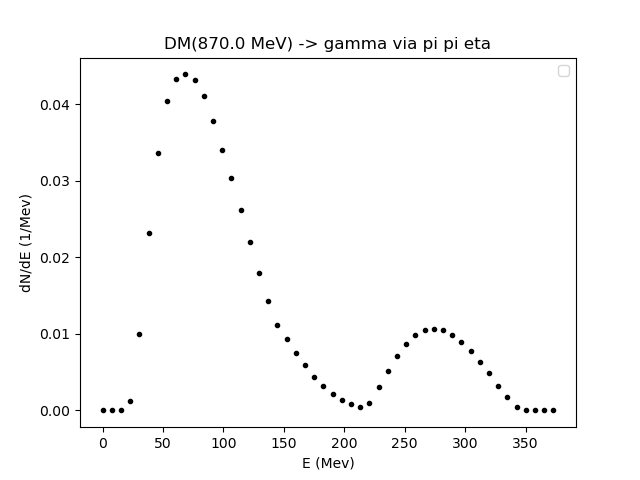

Data behind this chart, as committed beside it:
0.01, 7.6226602767469505, 15.235320553493901, 22.847980830240854, 30.460641106987804, 38.07330138373475, 45.6859616604817, 53.29862193722865, 60.9112822139756, 68.52394249072256, 76.13660276746951, 83.74926304421646, 91.36192332096341, 98.97458359771036, 106.58724387445731, 114.19990415120427, 121.81256442795122, 129.42522470469817, 137.0378849814451, 144.65054525819204, 152.263205534939, 159.87586581168597, 167.4885260884329, 175.10118636517984
0.0, 0.0, 0.0, 0.001255, 0.009934, 0.0232, 0.03363, 0.04036, 0.04334, 0.0439, 0.04312, 0.04105, 0.03777, 0.03407, 0.0303, 0.02615, 0.02204, 0.01796, 0.01427, 0.01121, 0.009299, 0.007563, 0.005908, 0.004429
